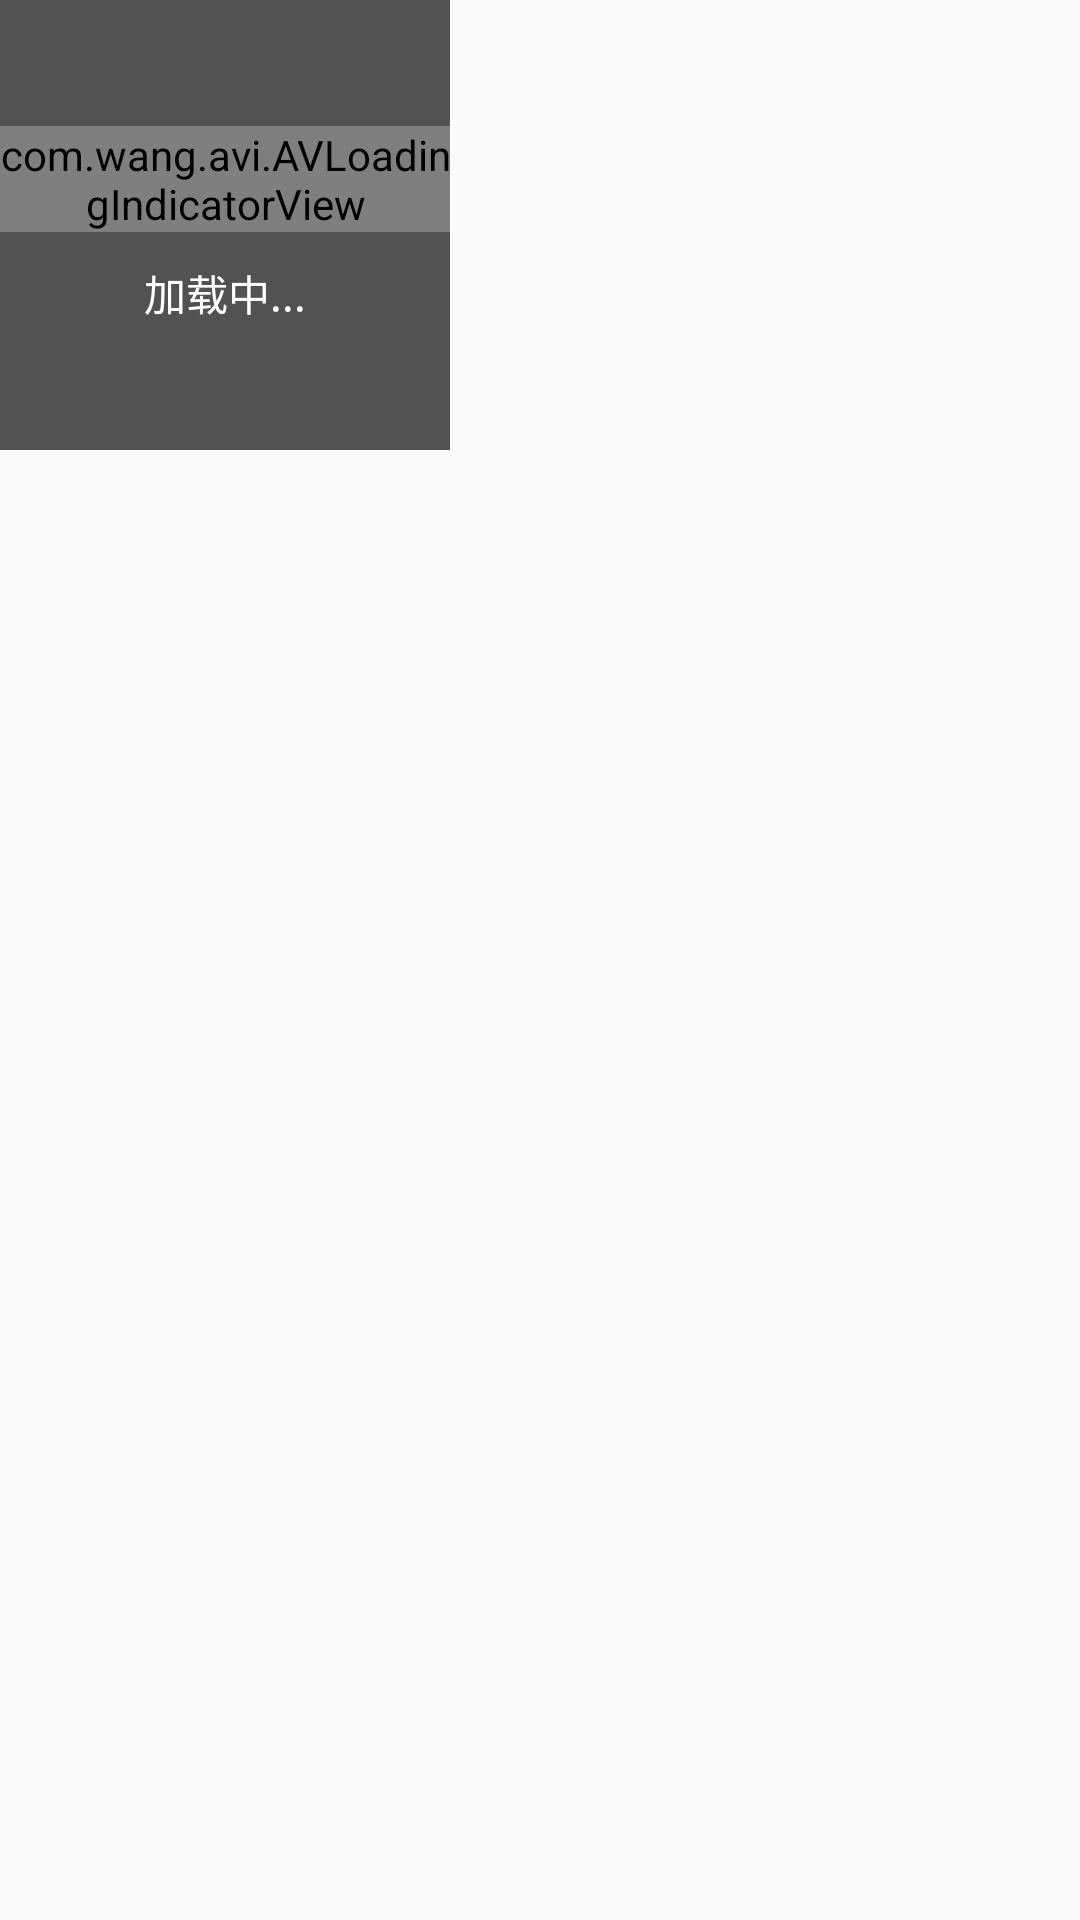

Here is an Android app screen rendered from its layout file. Give the layout XML and the strings, colors and styles it references.
<!-- AndroidManifest.xml: application theme AppTheme -->
<!-- res/layout/activity_web_view.xml -->
<?xml version="1.0" encoding="utf-8"?>
    <RelativeLayout xmlns:android="http://schemas.android.com/apk/res/android"
        xmlns:app="http://schemas.android.com/apk/res-auto"
        android:layout_width="wrap_content"
        android:layout_height="wrap_content"
        android:layout_gravity="center">

        <RelativeLayout
            android:id="@+id/loadingbg"
            android:layout_width="150dp"
            android:layout_height="150dp"
            android:gravity="center"
            android:background="#535252"
            android:orientation="vertical">

            <com.wang.avi.AVLoadingIndicatorView
                android:id="@+id/avi"
                style="@style/AVLoadingIndicatorView"
                android:layout_width="wrap_content"
                android:layout_height="wrap_content"
                android:visibility="visible"
                android:layout_centerHorizontal="true"
                app:indicatorColor="#4CAF50"
                app:indicatorName="LineScalePartyIndicator" />

            <TextView
                android:id="@+id/message"
                android:layout_width="wrap_content"
                android:layout_height="wrap_content"
                android:textColor="@color/white"
                android:layout_below="@+id/avi"
                android:layout_centerHorizontal="true"
                android:layout_marginTop="10dp"
                android:text="加载中..." />
        </RelativeLayout>
    </RelativeLayout>
<!-- resources referenced by this layout -->
<resources>
  <color name="white">#FFFFFF</color>
  <style name="AppTheme" parent="Theme.AppCompat.Light.NoActionBar">
          
          <item name="colorPrimary">@color/colorPrimary</item>
          <item name="colorPrimaryDark">@color/colorPrimaryDark</item>
          <item name="colorAccent">@color/bg_4FA257</item>
      </style>
  <color name="colorPrimary">#ffffff</color>
  <color name="colorPrimaryDark">#ffffff</color>
  <color name="bg_4FA257">#4FA257</color>
</resources>
